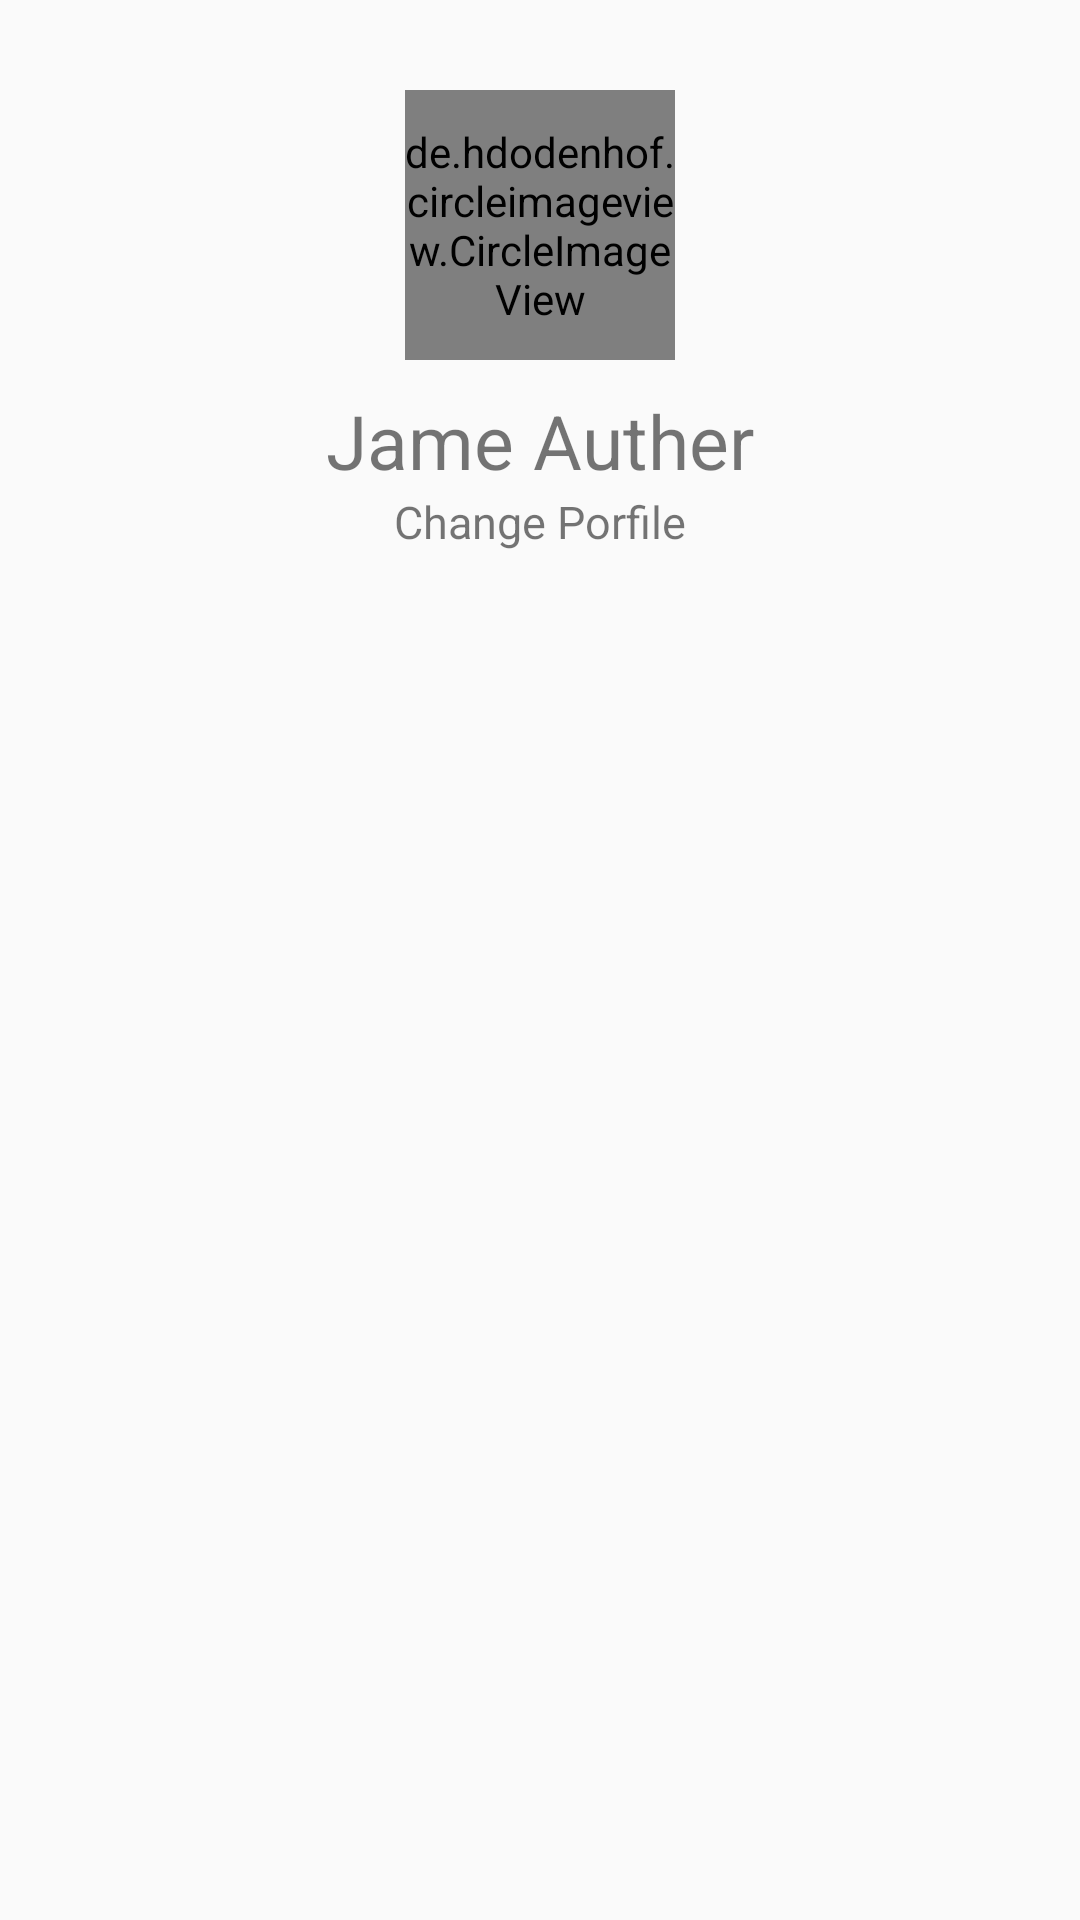

Reconstruct the res/layout file that produces this screen, plus the resources it refers to.
<!-- AndroidManifest.xml: application theme AppTheme -->
<!-- res/layout/activity_edit_profile.xml -->
<?xml version="1.0" encoding="utf-8"?>
<ScrollView xmlns:android="http://schemas.android.com/apk/res/android"
    xmlns:app="http://schemas.android.com/apk/res-auto"
    xmlns:tools="http://schemas.android.com/tools"
    android:layout_width="match_parent"
    android:layout_height="wrap_content"
    tools:context="com.boktotaxi.boktotaxi.Activity.edit_profile">

    <RelativeLayout
        android:layout_width="match_parent"
        android:layout_height="match_parent"
        android:background="@color/bootstrap_gray_lighter">

        <de.hdodenhof.circleimageview.CircleImageView
            android:id="@+id/Propicuser"
            android:layout_width="90dp"
            android:layout_height="90dp"
            android:layout_centerHorizontal="true"
            android:layout_gravity="center"
            android:layout_marginTop="30dp"

            android:src="@drawable/profile_user" />

        <TextView
            android:id="@+id/ProUsername"
            android:layout_width="wrap_content"
            android:layout_height="wrap_content"
            android:layout_below="@+id/Propicuser"
            android:layout_centerHorizontal="true"
            android:layout_marginTop="10dp"
            android:text="Jame Auther"
            android:textSize="25dp" />

        <TextView
            android:id="@+id/Proedit"
            android:layout_width="wrap_content"
            android:layout_height="wrap_content"
            android:layout_below="@+id/ProUsername"
            android:layout_centerHorizontal="true"
            android:text="Change Porfile"
            android:textSize="15dp" />


        <View
            android:id="@+id/ssview"
            android:layout_width="match_parent"
            android:layout_height="30dp"
            android:layout_below="@+id/Proedit"
            ></View>

        <android.support.v7.widget.RecyclerView
            android:id="@+id/rvPro"
            android:layout_width="match_parent"
            android:layout_height="match_parent"
            android:padding="10dp"
            android:layout_below="@+id/ssview"

            android:layout_marginTop="13dp"></android.support.v7.widget.RecyclerView>
    </RelativeLayout>

</ScrollView>
<!-- resources referenced by this layout -->
<resources>
  <!-- drawable profile_user: png bitmap (drawable, 10960 bytes) -->
  <style name="AppTheme" parent="Theme.AppCompat.DayNight.DarkActionBar">
          
          <item name="colorPrimary">@color/colorBackg</item>
          <item name="colorPrimaryDark">@color/colorabove</item>
          <item name="colorAccent">@color/colorabove</item>
          <item name="actionMenuTextColor">@color/bootstrap_gray_dark</item>
          <item name="android:actionMenuTextColor">@color/bootstrap_gray_dark</item>
  
  
      </style>
  <color name="colorBackg">#feea3d</color>
  <color name="colorabove">#ecba61</color>
</resources>
